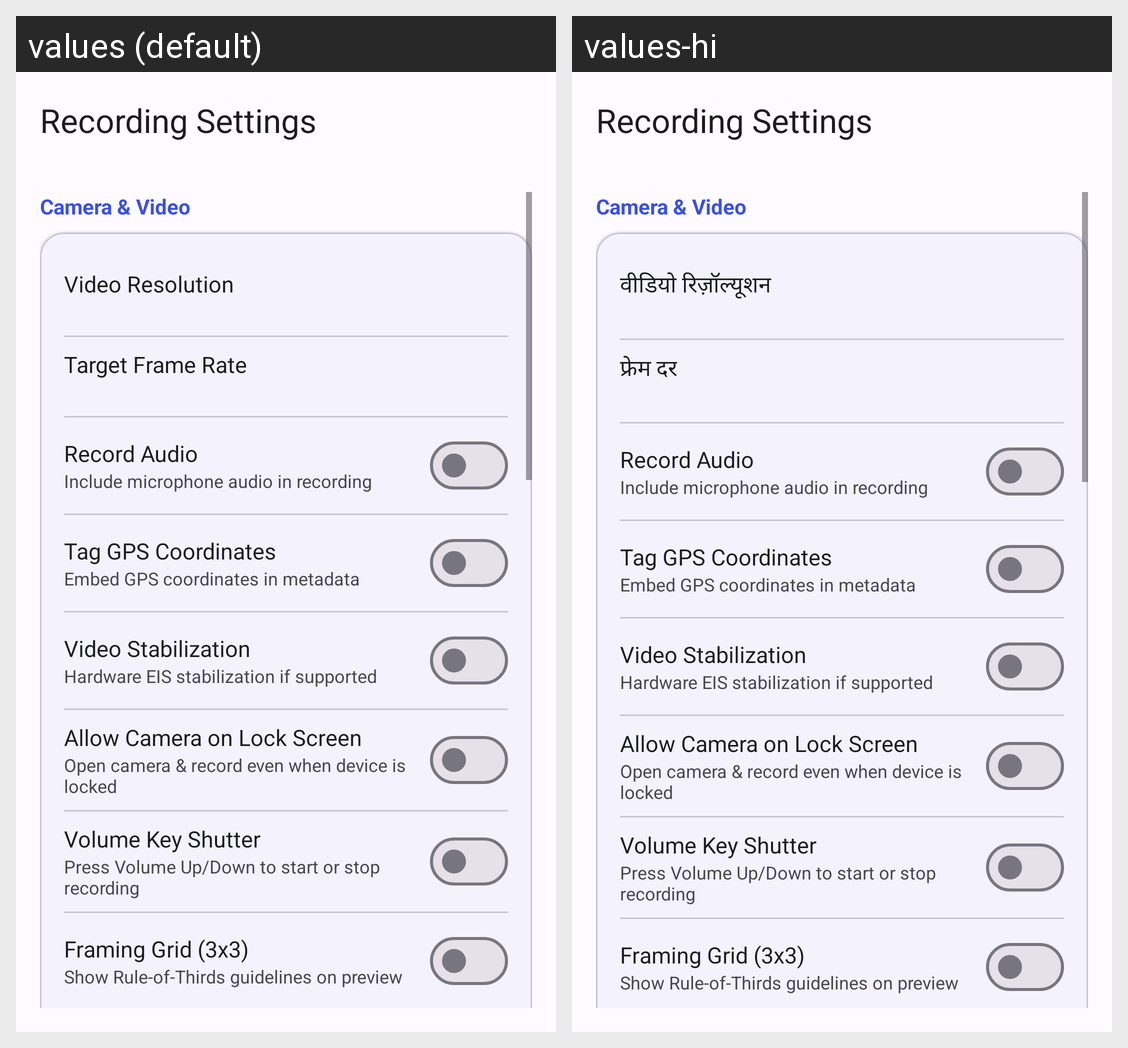

For this localized Android screen grid, give each drawn string resource with its value in every locale shown.
Android screen res/layout/activity_settings.xml rendered under 2 locales, left to right: values (default), values-hi. Device: Nexus 5 (rendered at 1080×1920; each locale shown at half size, 540×960, under a caption strip naming it); theme Theme.GallerySecurityRecorder.
Strings drawn on this screen, with the default value and each locale's value (text and hints the layout hard-codes, and strings that could not be matched under every locale, appear in the picture but are not listed):

settings_title
  values: Recording Settings
  values-hi: Recording Settings  [not translated; the default value is used]

settings_section_camera
  values: Camera & Video
  values-hi: Camera & Video  [not translated; the default value is used]

pref_resolution
  values: Video Resolution
  values-hi: वीडियो रिज़ॉल्यूशन

pref_framerate
  values: Target Frame Rate
  values-hi: फ्रेम दर

pref_audio
  values: Record Audio
  values-hi: Record Audio  [not translated; the default value is used]

pref_location
  values: Tag GPS Coordinates
  values-hi: Tag GPS Coordinates  [not translated; the default value is used]

pref_stabilization
  values: Video Stabilization
  values-hi: Video Stabilization  [not translated; the default value is used]
